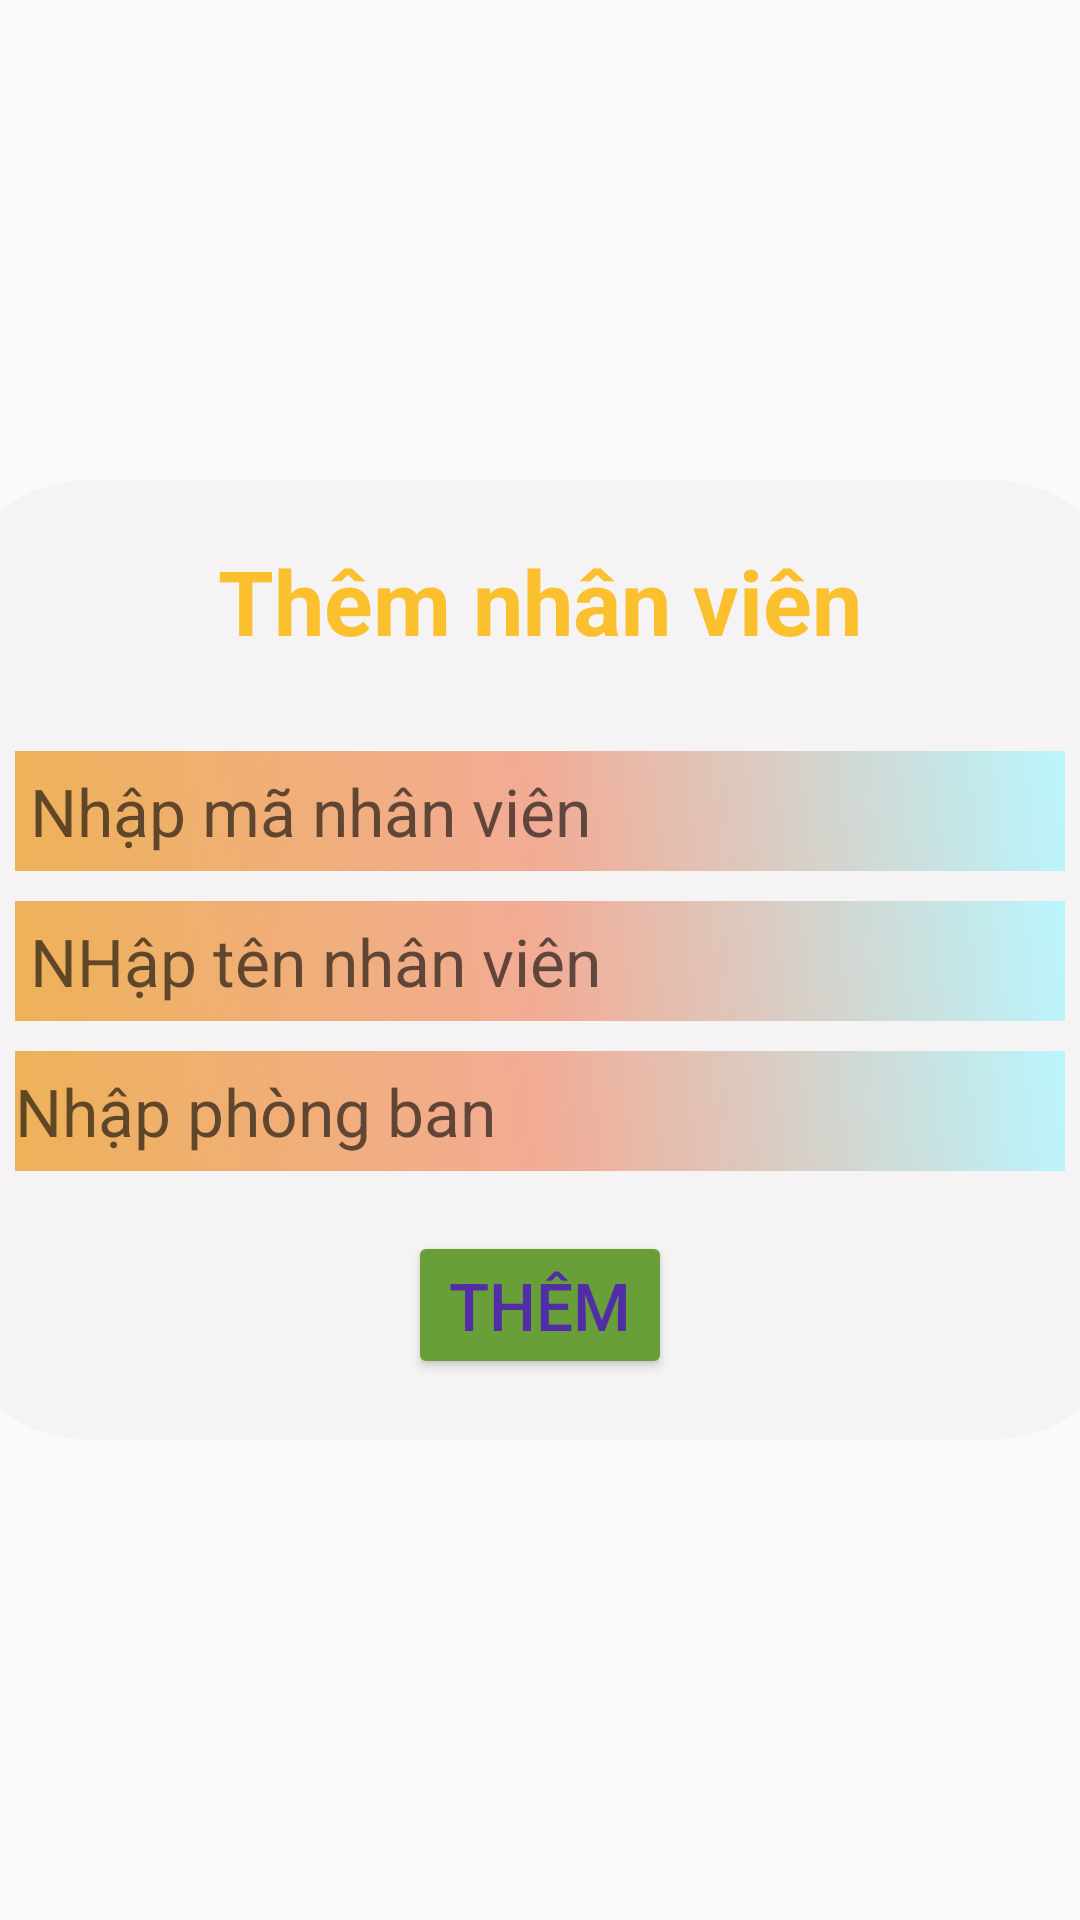

Reconstruct the res/layout file that produces this screen, plus the resources it refers to.
<!-- AndroidManifest.xml: application theme Theme.Ass1_ph42307 -->
<!-- res/layout/activity_them.xml -->
<?xml version="1.0" encoding="utf-8"?>
<LinearLayout xmlns:android="http://schemas.android.com/apk/res/android"
    xmlns:app="http://schemas.android.com/apk/res-auto"
    xmlns:tools="http://schemas.android.com/tools"
    android:layout_width="match_parent"
    android:layout_height="match_parent"

    android:gravity="center"
    android:orientation="vertical"
    >

    <LinearLayout
        android:layout_width="400sp"
        android:layout_height="320sp"
        android:orientation="vertical"
        android:gravity="center"
        android:background="@drawable/khungnen">

        <TextView
            android:layout_width="wrap_content"
            android:layout_height="wrap_content"
            android:layout_gravity="center_horizontal"
            android:layout_marginBottom="20sp"
            android:text="Thêm nhân viên"
            android:textColor="#FBC02D"
            android:textSize="30sp"
            android:textStyle="bold" />

        <EditText
            android:id="@+id/msv"
            android:layout_width="350sp"
            android:layout_height="40sp"
            android:layout_gravity="center"
            android:layout_marginTop="10dp"
            android:background="@drawable/nen_edittext"
            android:hint="Nhập mã nhân viên"
            android:padding="5sp"
            android:textSize="22sp" />

        <EditText
            android:id="@+id/name"
            android:layout_width="350sp"
            android:layout_height="40sp"
            android:layout_gravity="center"
            android:layout_marginTop="10dp"
            android:background="@drawable/nen_edittext"
            android:hint="NHập tên nhân viên"
            android:padding="5sp"
            android:textSize="22sp" />

        <EditText
            android:id="@+id/phongban"
            android:layout_width="350sp"
            android:layout_height="40sp"
            android:layout_gravity="center"
            android:layout_marginTop="10dp"
            android:background="@drawable/nen_edittext"
            android:hint="Nhập phòng ban"
            android:textSize="22sp" />

        <Button
            android:id="@+id/btnsubmit"
            android:layout_width="wrap_content"
            android:layout_height="wrap_content"
            android:layout_gravity="center_horizontal"
            android:layout_marginTop="20dp"
            android:backgroundTint="#689F38"
            android:text="Thêm"
            android:textColor="#512DA8"
            android:textSize="22dp"
            app:cornerRadius="0sp" />
    </LinearLayout>
</LinearLayout>
<!-- resources referenced by this layout -->
<resources>
  <!-- drawable khungnen (drawable) -->
  <?xml version="1.0" encoding="utf-8"?>
  <shape xmlns:android="http://schemas.android.com/apk/res/android">
  <solid android:color="#2AD8CFCF"/>
      <corners android:radius="50sp"/>
  </shape>
  <!-- drawable nen_edittext (drawable) -->
  <?xml version="1.0" encoding="utf-8"?>
  <shape xmlns:android="http://schemas.android.com/apk/res/android"
      android:shape="rectangle">
      <size android:height="15dp" android:width="100dp" />
  
     <gradient
         android:type="linear"
         android:angle="45"
         android:centerColor="#B7F18F70" android:startColor="#F0EDAD4E" android:endColor="#D3ADF6FF"/>
  </shape>
  <style name="Theme.Ass1_ph42307" parent="Base.Theme.Ass1_ph42307" />
  <style name="Base.Theme.Ass1_ph42307" parent="Theme.AppCompat.Light.NoActionBar">
          
          
      </style>
</resources>
